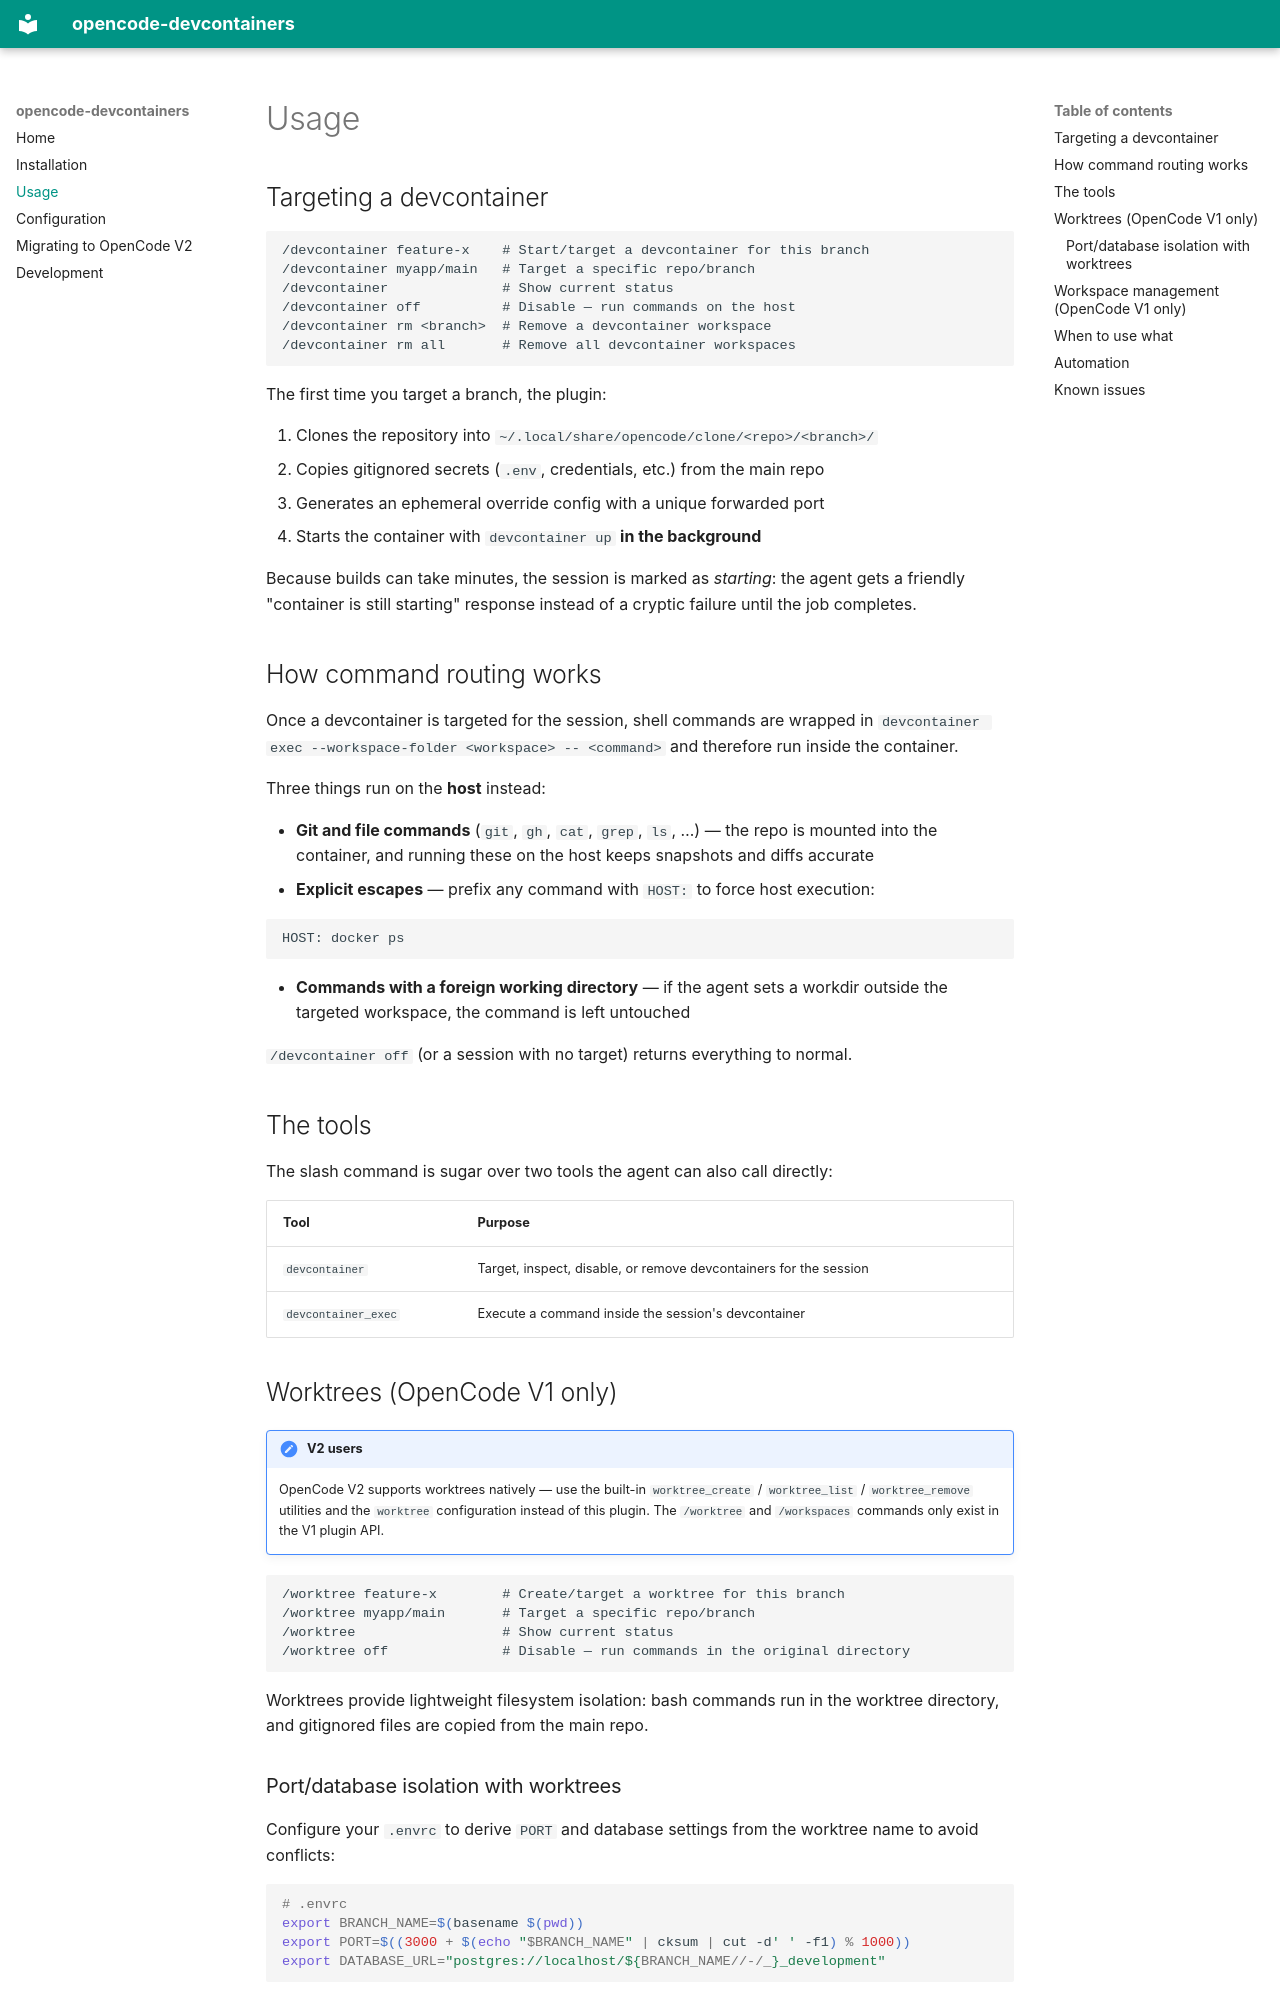

repository: timlaing/opencode-devcontainers · page: usage/index.html · generator: mkdocs

# Usage

## Targeting a devcontainer

```
/devcontainer feature-x    # Start/target a devcontainer for this branch
/devcontainer myapp/main   # Target a specific repo/branch
/devcontainer              # Show current status
/devcontainer off          # Disable — run commands on the host
/devcontainer rm <branch>  # Remove a devcontainer workspace
/devcontainer rm all       # Remove all devcontainer workspaces
```

The first time you target a branch, the plugin:

1. Clones the repository into `~/.local/share/opencode/clone/<repo>/<branch>/`
2. Copies gitignored secrets (`.env`, credentials, etc.) from the main repo
3. Generates an ephemeral override config with a unique forwarded port
4. Starts the container with `devcontainer up` **in the background**

Because builds can take minutes, the session is marked as _starting_: the agent
gets a friendly "container is still starting" response instead of a cryptic
failure until the job completes.

## How command routing works

Once a devcontainer is targeted for the session, shell commands are wrapped in
`devcontainer exec --workspace-folder <workspace> -- <command>` and therefore
run inside the container.

Three things run on the **host** instead:

- **Git and file commands** (`git`, `gh`, `cat`, `grep`, `ls`, …) — the repo
  is mounted into the container, and running these on the host keeps snapshots
  and diffs accurate
- **Explicit escapes** — prefix any command with `HOST:` to force host
  execution:

  ```
  HOST: docker ps
  ```

- **Commands with a foreign working directory** — if the agent sets a workdir
  outside the targeted workspace, the command is left untouched

`/devcontainer off` (or a session with no target) returns everything to normal.

## The tools

The slash command is sugar over two tools the agent can also call directly:

| Tool                | Purpose                                                           |
| ------------------- | ----------------------------------------------------------------- |
| `devcontainer`      | Target, inspect, disable, or remove devcontainers for the session |
| `devcontainer_exec` | Execute a command inside the session's devcontainer               |

## Worktrees (OpenCode V1 only)

!!! note "V2 users"
    OpenCode V2 supports worktrees natively — use the built-in
    `worktree_create` / `worktree_list` / `worktree_remove` utilities and the
    `worktree` configuration instead of this plugin. The `/worktree` and
    `/workspaces` commands only exist in the V1 plugin API.

```
/worktree feature-x        # Create/target a worktree for this branch
/worktree myapp/main       # Target a specific repo/branch
/worktree                  # Show current status
/worktree off              # Disable — run commands in the original directory
```

Worktrees provide lightweight filesystem isolation: bash commands run in the
worktree directory, and gitignored files are copied from the main repo.
